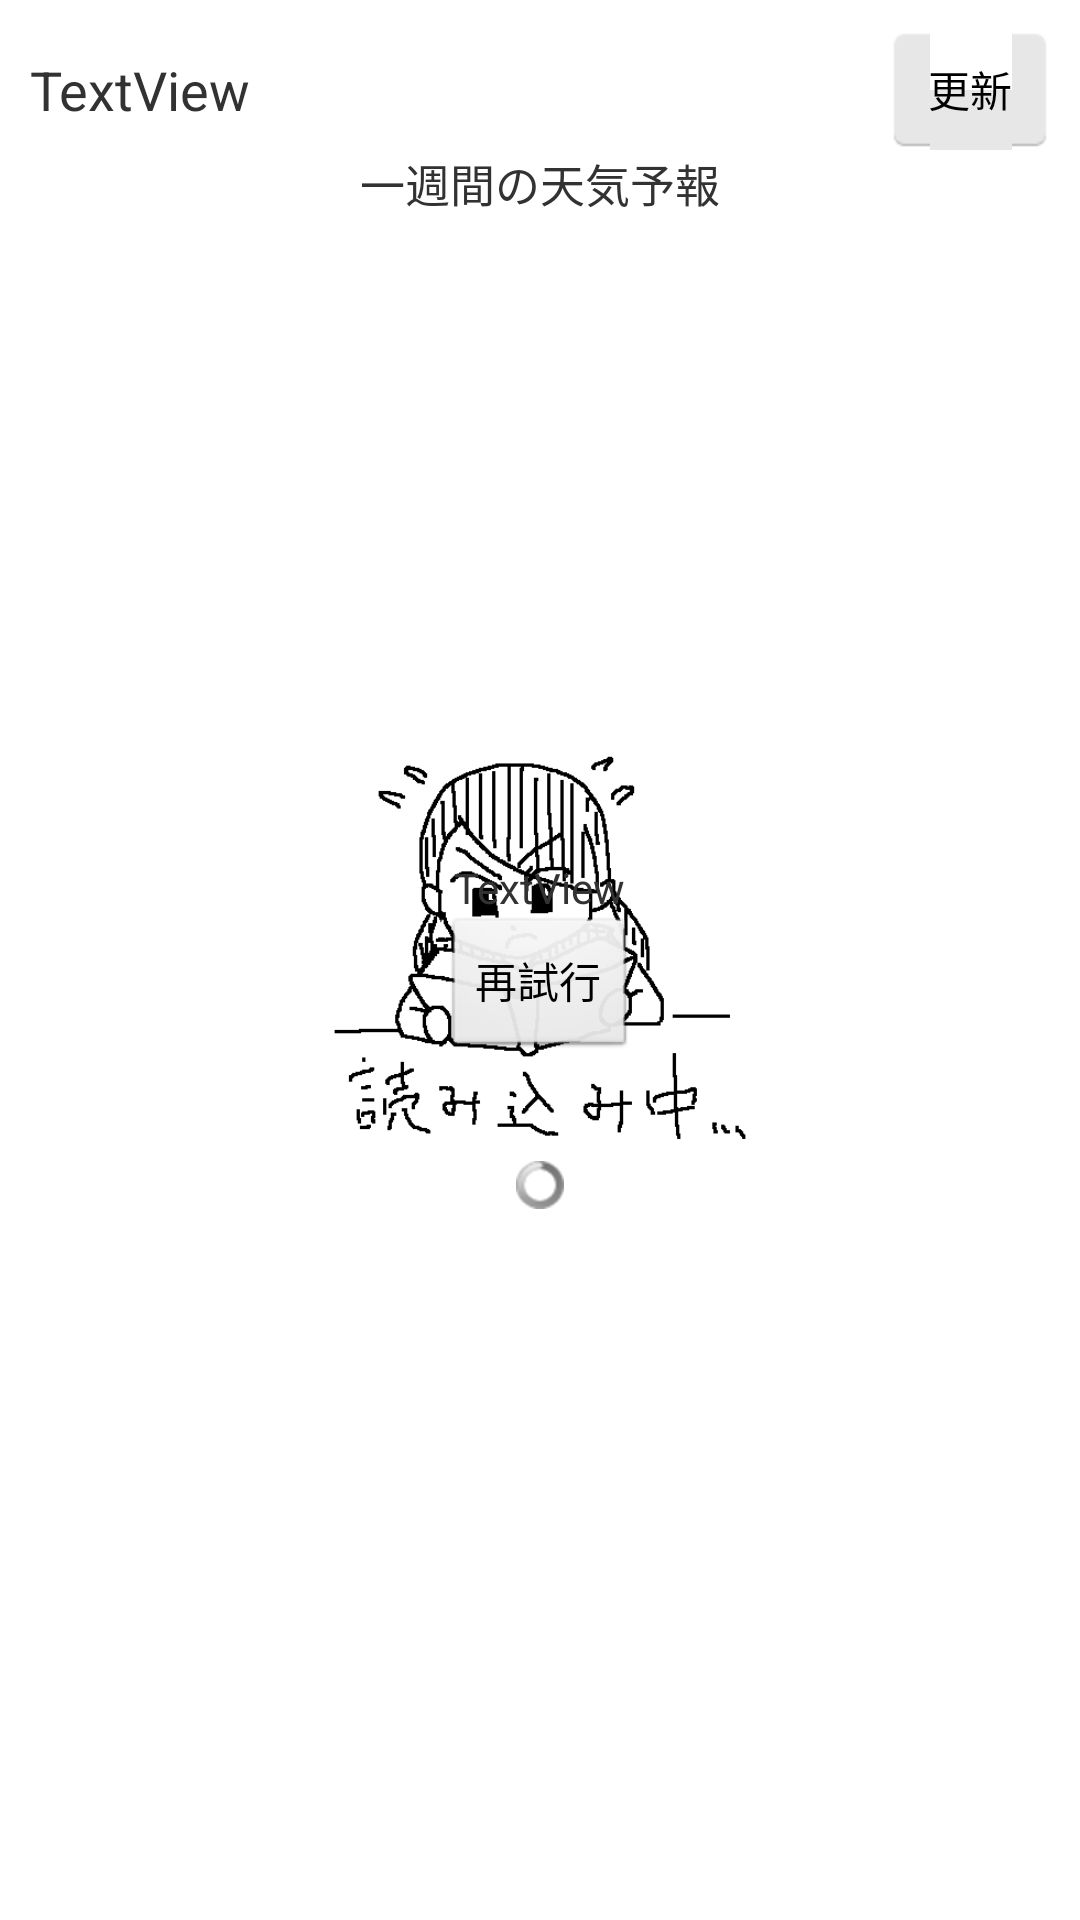

Here is an Android app screen rendered from its layout file. Give the layout XML and the strings, colors and styles it references.
<!-- AndroidManifest.xml: application theme android:Theme.Light.NoTitleBar -->
<!-- res/layout/activity_weather.xml -->
<?xml version="1.0" encoding="utf-8"?>
<LinearLayout xmlns:android="http://schemas.android.com/apk/res/android"
    android:id="@+id/root"
    android:layout_width="match_parent"
    android:layout_height="match_parent"
    android:orientation="vertical"
    android:padding="10dp" >

    <FrameLayout
        android:layout_width="match_parent"
        android:layout_height="match_parent" >

        <LinearLayout
            android:id="@+id/progressLayout"
            android:layout_width="match_parent"
            android:layout_height="match_parent"
            android:layout_gravity="center"
            android:gravity="center"
            android:orientation="vertical"
            android:visibility="visible" >

            <ImageView
                android:id="@+id/imageView01"
                android:layout_width="wrap_content"
                android:layout_height="wrap_content"
                android:adjustViewBounds="true"
                android:baselineAlignBottom="false"
                android:maxHeight="150dp"
                android:scaleType="fitEnd"
                android:src="@drawable/reading" />

            <ProgressBar
                android:id="@+id/progressBar1"
                style="?android:attr/progressBarStyleSmall"
                android:layout_width="wrap_content"
                android:layout_height="wrap_content" />

        </LinearLayout>

        <LinearLayout
            android:id="@+id/mainLayout"
            android:layout_width="match_parent"
            android:layout_height="match_parent"
            android:orientation="vertical" >

            <LinearLayout
                android:layout_width="match_parent"
                android:layout_height="wrap_content"
                android:orientation="vertical" >

                <LinearLayout
                    android:layout_width="match_parent"
                    android:layout_height="40dp" >

                    <TextView
                        android:id="@+id/placeView"
                        android:layout_width="match_parent"
                        android:layout_height="match_parent"
                        android:layout_weight="1"
                        android:gravity="center|left"
                        android:paddingBottom="5dp"
                        android:paddingTop="5dp"
                        android:text="TextView"
                        android:textSize="18sp" />

                    <Button
                        android:id="@+id/reloadButton"
                        android:layout_width="wrap_content"
                        android:layout_height="match_parent"
                        android:layout_weight="0"
                        android:background="@drawable/button_image_selecter"
                        android:text="更新" />

                </LinearLayout>

                <LinearLayout
                    android:id="@+id/dayLayout"
                    android:layout_width="match_parent"
                    android:layout_height="wrap_content"
                    android:orientation="vertical" >

                </LinearLayout>

                <TextView
                    android:id="@+id/textView1"
                    android:layout_width="wrap_content"
                    android:layout_height="wrap_content"
                    android:layout_gravity="center"
                    android:text="一週間の天気予報"
                    android:textSize="15sp" />

                <HorizontalScrollView
                    android:id="@+id/horizontalScrollView1"
                    android:layout_width="wrap_content"
                    android:layout_height="wrap_content"
                    android:paddingBottom="5dp"
                    android:fadeScrollbars="false">

                    <LinearLayout
                        android:id="@+id/weekdayLayout"
                        android:layout_width="match_parent"
                        android:layout_height="wrap_content"
                        android:layout_marginBottom="5dp"
                        android:gravity="top"
            			android:orientation="horizontal" >
                    </LinearLayout>

                </HorizontalScrollView>

            </LinearLayout>

        </LinearLayout>

        <LinearLayout
            android:id="@+id/errorLayout"
            android:layout_width="match_parent"
            android:layout_height="match_parent"
            android:layout_gravity="center"
            android:gravity="center"
            android:orientation="vertical" >

            <TextView
                android:id="@+id/errorMessageView"
                android:layout_width="wrap_content"
                android:layout_height="wrap_content"
                android:text="TextView" />

            <Button
                android:id="@+id/retryButton"
                android:layout_width="wrap_content"
                android:layout_height="wrap_content"
                android:text="再試行" />

        </LinearLayout>

    </FrameLayout>

</LinearLayout>
<!-- resources referenced by this layout -->
<resources>
  <!-- drawable button_image_selecter (drawable) -->
  <?xml version="1.0" encoding="utf-8" ?>
    
  <selector xmlns:android="http://schemas.android.com/apk/res/android">
      
      <item
  		android:state_enabled="false"
  		android:drawable="@drawable/flat_button_disable" />
      
      <item
          android:state_pressed="true"
          android:drawable="@drawable/flat_button_active" />
      
      <item
          android:state_pressed="false"
          android:drawable="@drawable/flat_button_normal" />
      
  </selector>
  <!-- drawable reading: png bitmap (drawable, 7427 bytes) -->
</resources>
